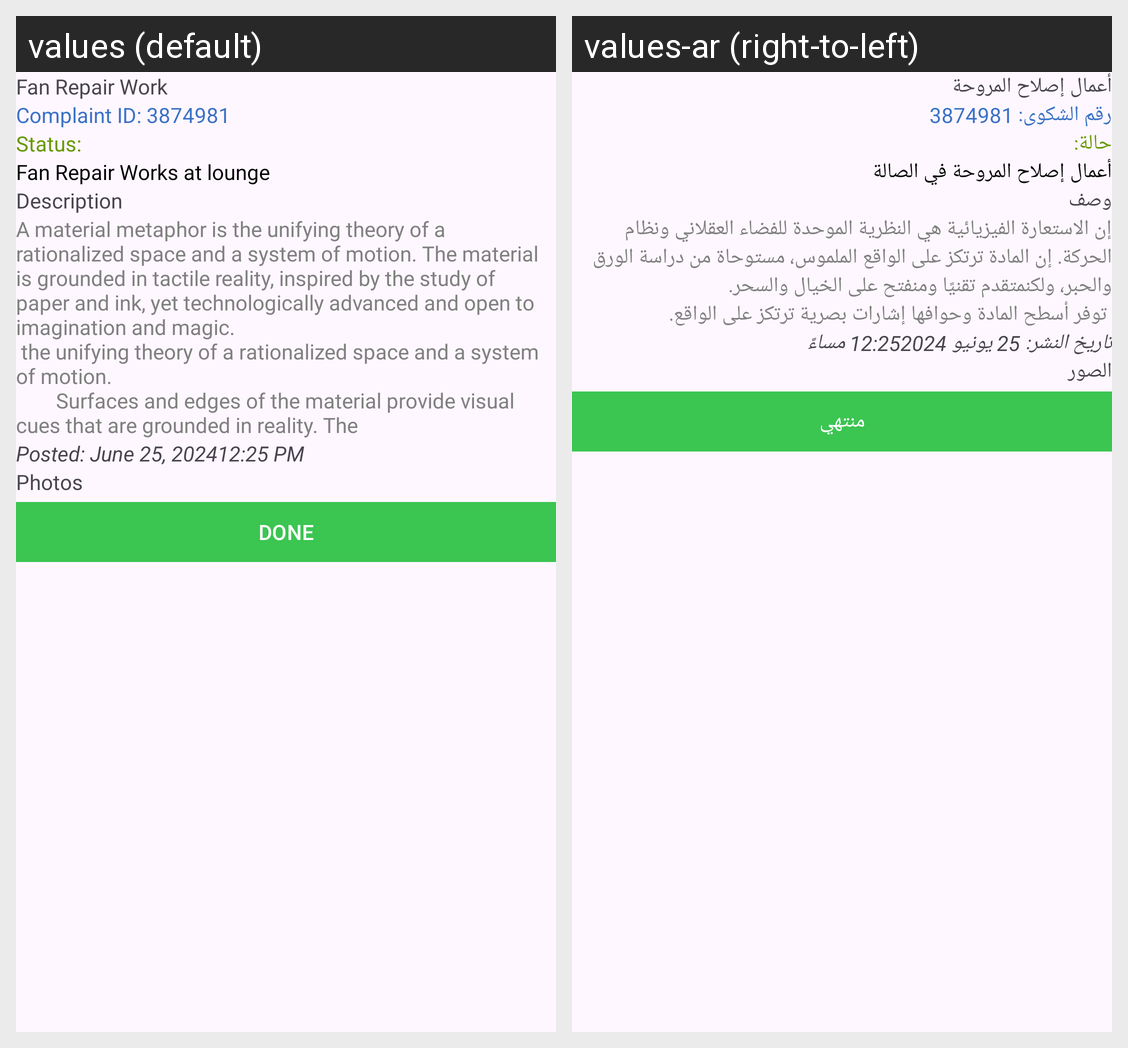

Translations of the strings shown on this Android screen, per locale in the grid:
Android screen res/layout/fragment_repair_work.xml rendered under 2 locales, left to right: values (default), values-ar (right-to-left). Device: Nexus 5 (rendered at 1080×1920; each locale shown at half size, 540×960, under a caption strip naming it); theme Theme.Tenant.
Strings drawn on this screen, with the default value and each locale's value (text and hints the layout hard-codes, and strings that could not be matched under every locale, appear in the picture but are not listed):

str_fan_repair_work
  values: Fan Repair Work
  values-ar: أعمال إصلاح المروحة

str_complaint_id_3874981
  values: Complaint ID: 3874981
  values-ar: رقم الشكوى: 3874981

str_status
  values: Status:
  values-ar: حالة:

str_fan_repair_works_at_lounge
  values: Fan Repair Works at lounge
  values-ar: أعمال إصلاح المروحة في الصالة

str_description
  values: Description
  values-ar: وصف

large_text
  values: A material metaphor is the unifying theory of a rationalized space and a system of motion. The material is grounded in tactile reality, inspired by the study of paper and ink, yet technologically advanced and open to imagination and magic.
       the unifying theory of a rationalized space and a system of motion.
              Surfaces and edges of the material provide visual cues that are grounded in …[clipped]
  values-ar: إن الاستعارة الفيزيائية هي النظرية الموحدة للفضاء العقلاني ونظام الحركة. إن المادة ترتكز على الواقع الملموس، مستوحاة من دراسة الورق والحبر، ولكنمتقدم تقنيًا ومنفتح على الخيال والسحر.
       توفر أسطح المادة وحوافها إشارات بصرية ترتكز على الواقع.

str_posted_june_25_2024
  values: Posted: June 25, 2024
  values-ar: تاريخ النشر: 25 يونيو 2024

str_time
  values: 12:25 PM
  values-ar: 12:25 مساءً

str_photo
  values: Photos
  values-ar: الصور

str_done
  values: DONE
  values-ar: منتهي
